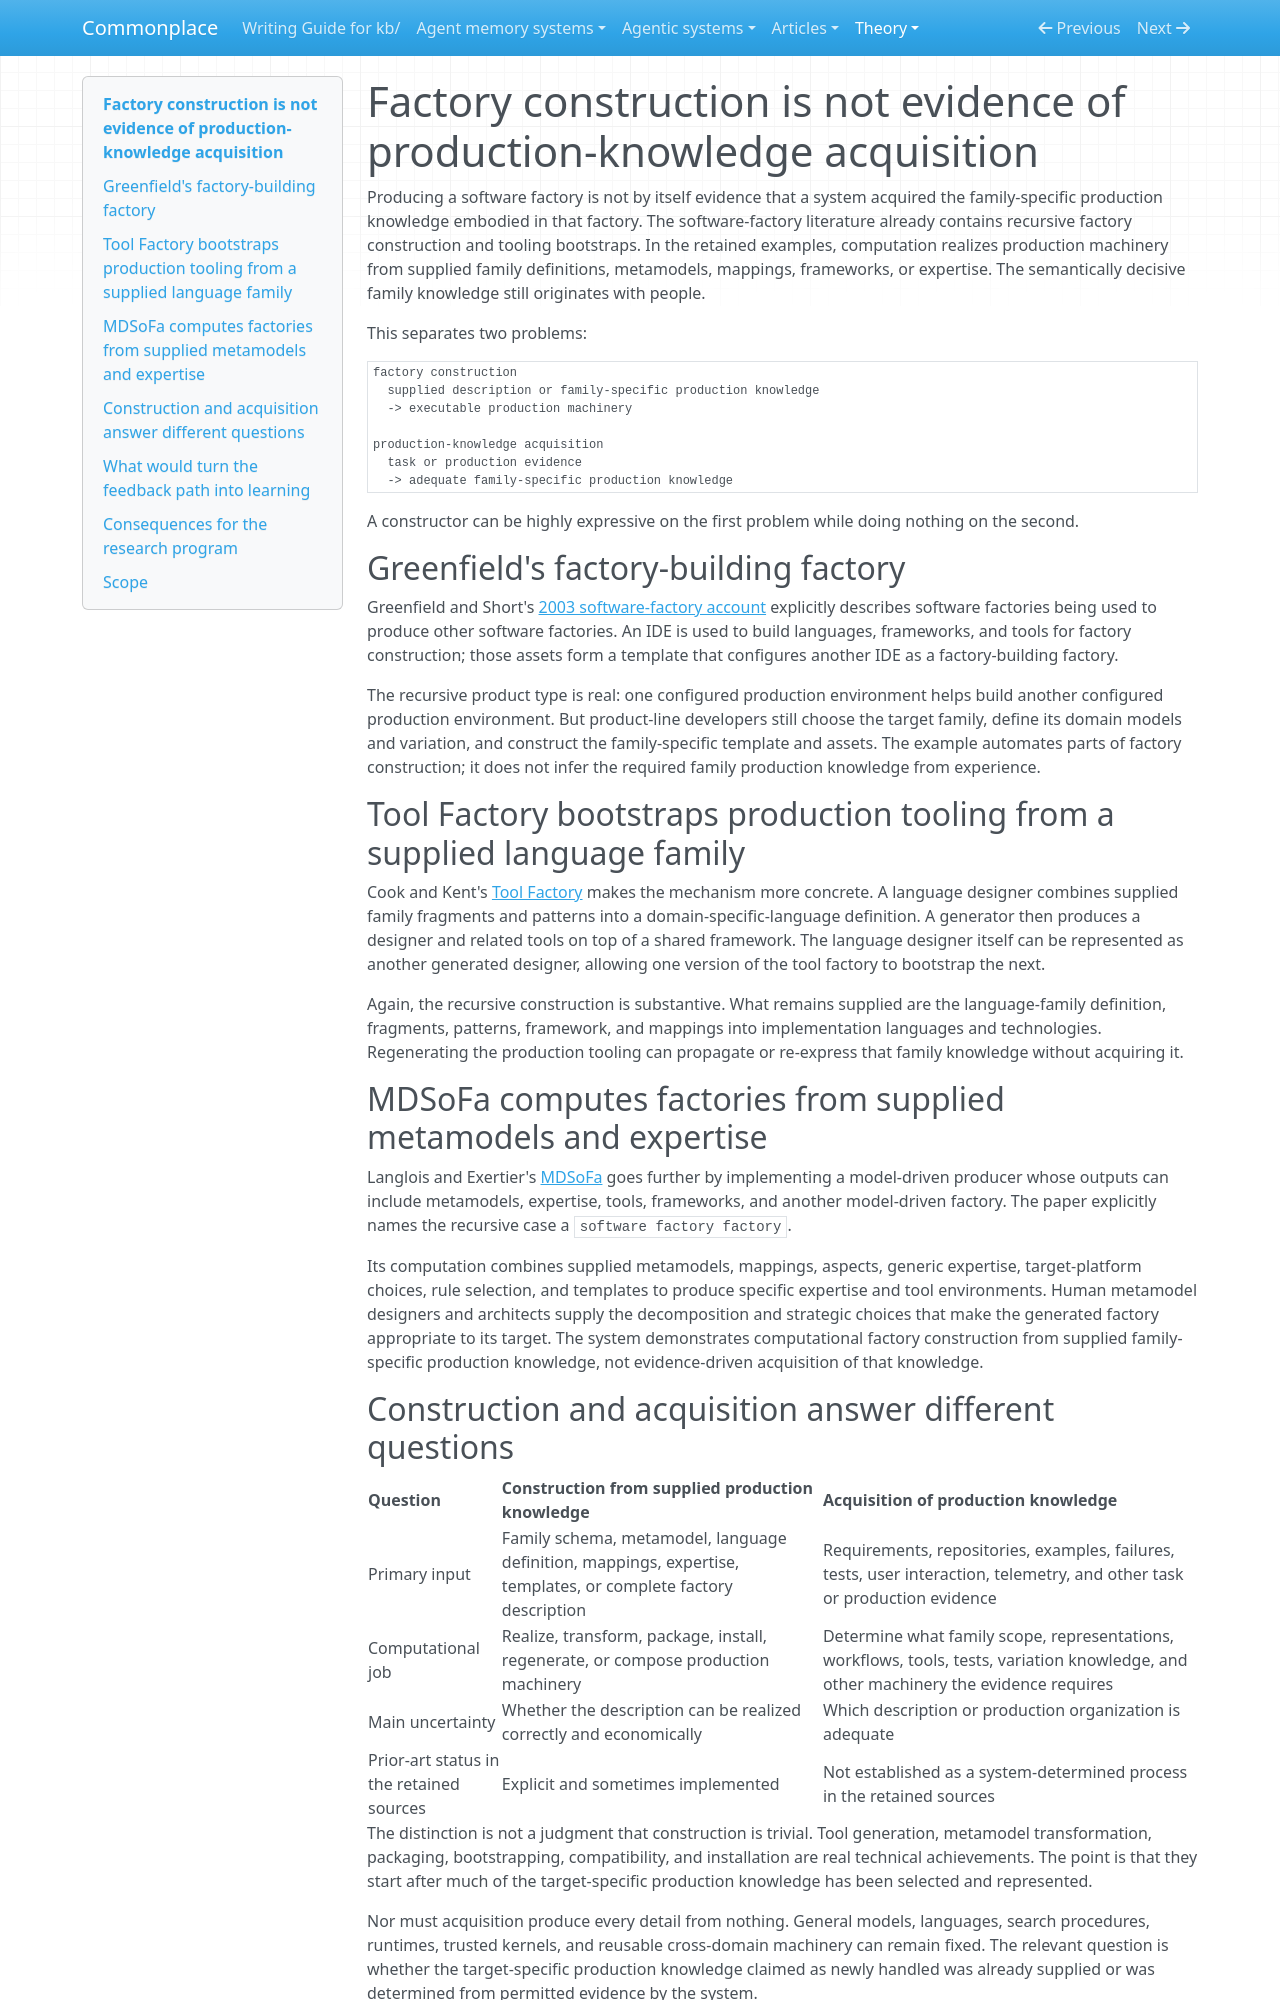

repository: zby/commonplace · page: theory/factory-construction-does-not-establish-knowledge-acquisition/index.html · generator: mkdocs

---
description: "Recursive software-factory construction is prior art, but the demonstrated constructors receive the family definitions, metamodels, mappings, and expertise that determine the produced factory"
type: types/note.md
traits: [title-as-claim, has-comparison, has-external-sources]
tags: [self-improving-systems, software-factory, learning-theory]
---

# Factory construction is not evidence of production-knowledge acquisition

Producing a software factory is not by itself evidence that a system acquired the family-specific production knowledge embodied in that factory. The software-factory literature already contains recursive factory construction and tooling bootstraps. In the retained examples, computation realizes production machinery from supplied family definitions, metamodels, mappings, frameworks, or expertise. The semantically decisive family knowledge still originates with people.

This separates two problems:

```text
factory construction
  supplied description or family-specific production knowledge
  -> executable production machinery

production-knowledge acquisition
  task or production evidence
  -> adequate family-specific production knowledge
```

A constructor can be highly expressive on the first problem while doing nothing on the second.

## Greenfield's factory-building factory

Greenfield and Short's [2003 software-factory account](../sources/greenfield-short-software-factories-oopsla-2003.ingest.md) explicitly describes software factories being used to produce other software factories. An IDE is used to build languages, frameworks, and tools for factory construction; those assets form a template that configures another IDE as a factory-building factory.

The recursive product type is real: one configured production environment helps build another configured production environment. But product-line developers still choose the target family, define its domain models and variation, and construct the family-specific template and assets. The example automates parts of factory construction; it does not infer the required family production knowledge from experience.

## Tool Factory bootstraps production tooling from a supplied language family

Cook and Kent's [Tool Factory](../sources/cook-kent-tool-factory-2003.ingest.md) makes the mechanism more concrete. A language designer combines supplied family fragments and patterns into a domain-specific-language definition. A generator then produces a designer and related tools on top of a shared framework. The language designer itself can be represented as another generated designer, allowing one version of the tool factory to bootstrap the next.

Again, the recursive construction is substantive. What remains supplied are the language-family definition, fragments, patterns, framework, and mappings into implementation languages and technologies. Regenerating the production tooling can propagate or re-express that family knowledge without acquiring it.

## MDSoFa computes factories from supplied metamodels and expertise

Langlois and Exertier's [MDSoFa](../sources/langlois-exertier-mdsofa-software-factory-factory-2004.ingest.md) goes further by implementing a model-driven producer whose outputs can include metamodels, expertise, tools, frameworks, and another model-driven factory. The paper explicitly names the recursive case a `software factory factory`.

Its computation combines supplied metamodels, mappings, aspects, generic expertise, target-platform choices, rule selection, and templates to produce specific expertise and tool environments. Human metamodel designers and architects supply the decomposition and strategic choices that make the generated factory appropriate to its target. The system demonstrates computational factory construction from supplied family-specific production knowledge, not evidence-driven acquisition of that knowledge.
